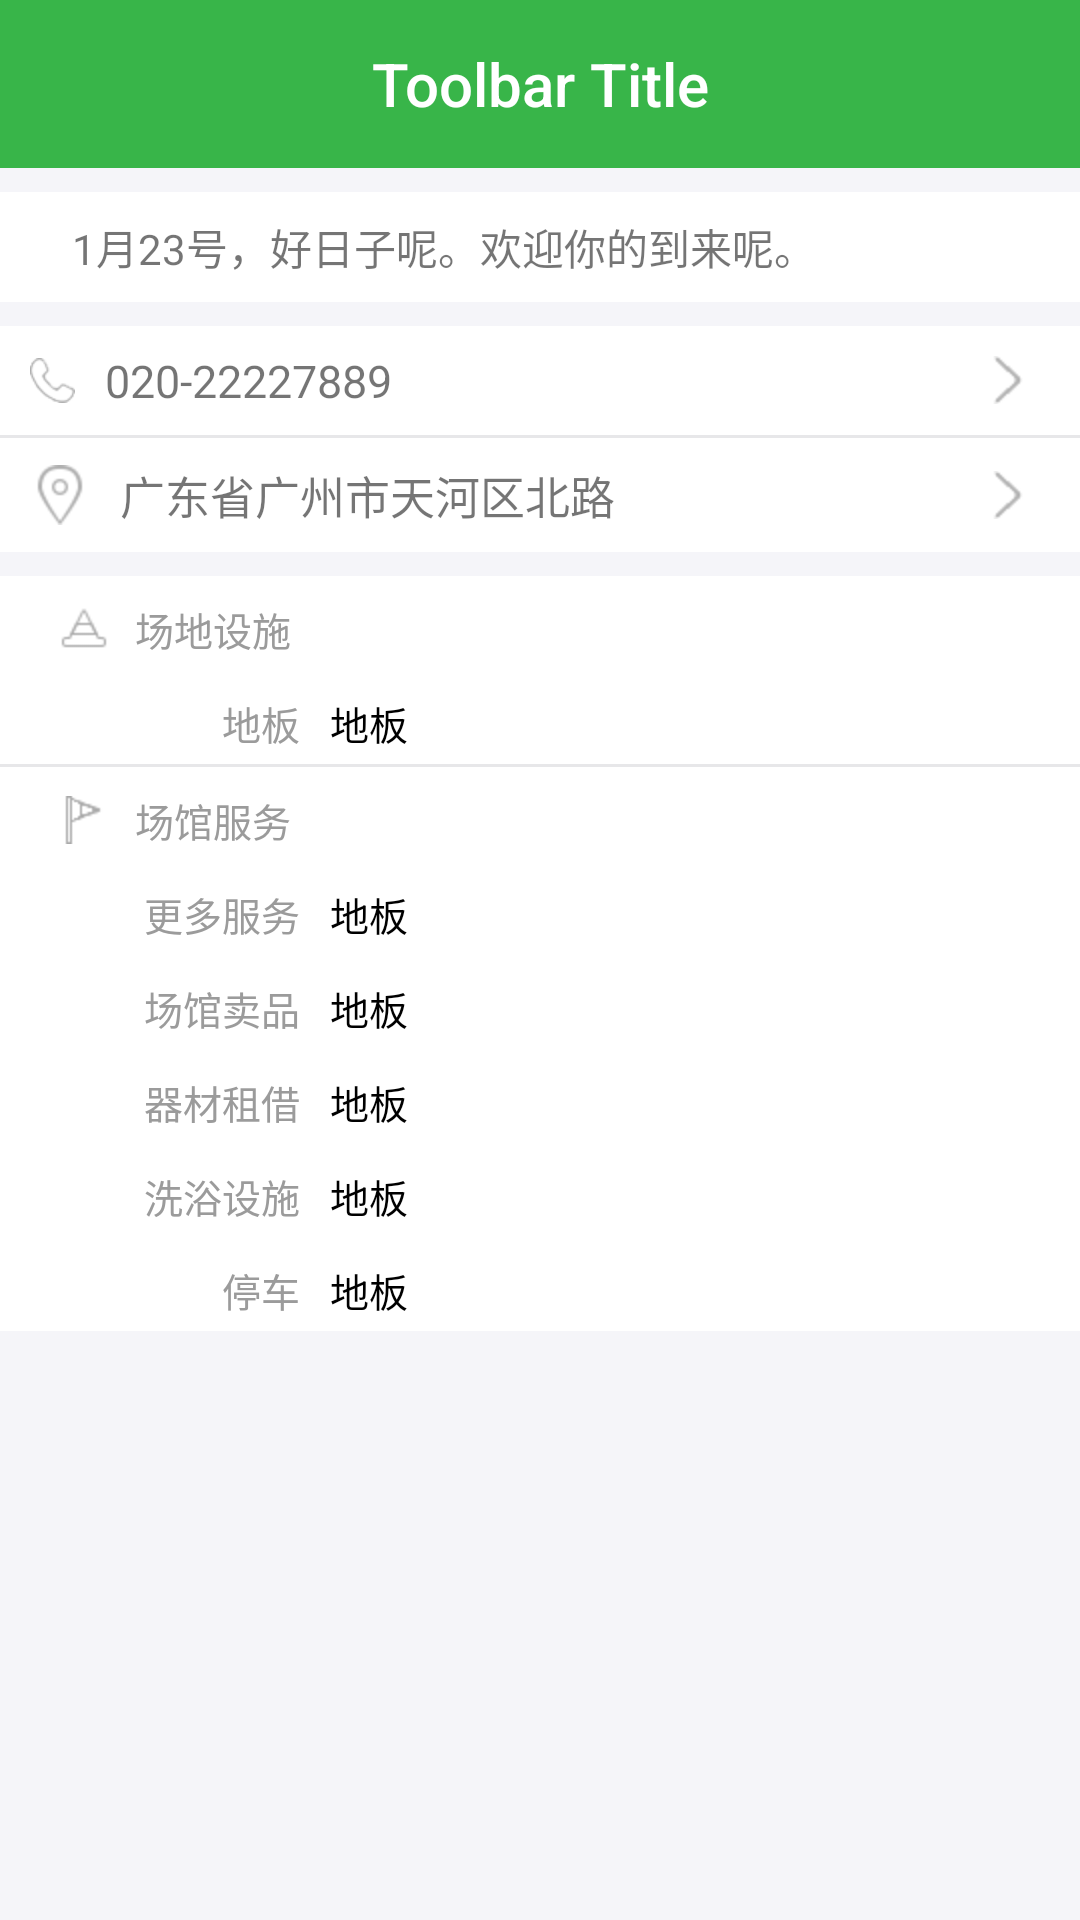

Produce the Android XML layout that renders to this screen, including the resource entries it uses.
<!-- AndroidManifest.xml: application theme AppTheme -->
<!-- res/layout/activity_find_court_details.xml -->
<?xml version="1.0" encoding="utf-8"?>
<LinearLayout xmlns:android="http://schemas.android.com/apk/res/android"
    android:layout_width="match_parent"
    android:layout_height="match_parent"
    android:orientation="vertical">

    <include layout="@layout/include_toolbar" />

    <ScrollView
        android:layout_width="match_parent"
        android:layout_height="match_parent">

        <LinearLayout
            android:layout_width="match_parent"
            android:layout_height="match_parent"
            android:orientation="vertical">

            <android.support.v7.widget.RecyclerView
                android:id="@+id/rlvDate"
                android:layout_width="match_parent"
                android:layout_height="wrap_content" />

            <LinearLayout
                android:layout_width="match_parent"
                android:layout_height="wrap_content"
                android:layout_marginTop="8dp"
                android:background="@drawable/selector_square_bg"
                android:clickable="true"
                android:orientation="horizontal"
                android:padding="8dp">

                <RelativeLayout
                    android:layout_width="wrap_content"
                    android:layout_height="wrap_content">

                    <ImageView
                        android:id="@+id/ivCourt"
                        android:layout_width="wrap_content"
                        android:layout_height="wrap_content"
                        android:scaleType="centerCrop"
                        android:src="@mipmap/ic_launcher" />

                    <TextView
                        android:id="@+id/tvPictureNumbers"
                        android:layout_width="wrap_content"
                        android:layout_height="wrap_content"
                        android:layout_alignBottom="@+id/ivCourt"
                        android:layout_alignRight="@+id/ivCourt"
                        android:layout_marginBottom="4dp"
                        android:layout_marginRight="4dp"
                        android:text="4" />

                </RelativeLayout>

                <TextView
                    android:id="@+id/tvDescription"
                    android:layout_width="match_parent"
                    android:layout_height="wrap_content"
                    android:paddingLeft="16dp"
                    android:text="1月23号，好日子呢。欢迎你的到来呢。" />

            </LinearLayout>

            <TextView
                android:id="@+id/tvPhone"
                style="@style/findCourtSquareText"
                android:layout_marginTop="8dp"
                android:drawableLeft="@mipmap/ic_phone"
                android:drawableRight="@mipmap/ic_right_arrow"
                android:text="020-22227889" />

            <include layout="@layout/line_horizontal" />

            <TextView
                android:id="@+id/tvAddress"
                style="@style/findCourtSquareText"
                android:drawableLeft="@mipmap/ic_court_location"
                android:drawableRight="@mipmap/ic_right_arrow"
                android:ellipsize="end"
                android:text="广东省广州市天河区北路" />


            <LinearLayout
                android:layout_width="match_parent"
                android:layout_height="wrap_content"
                android:layout_marginTop="8dp"
                android:background="@color/white"
                android:orientation="vertical">

                <LinearLayout
                    android:layout_width="match_parent"
                    android:layout_height="wrap_content"
                    android:orientation="vertical">

                    <TextView
                        style="@style/findCourtDetailsRightText"
                        android:drawableLeft="@mipmap/ic_court_detail_sheshi"
                        android:paddingLeft="20dp"
                        android:text="@string/find_court_details_site_facilities" />

                    <LinearLayout
                        android:layout_width="match_parent"
                        android:layout_height="wrap_content"
                        android:orientation="horizontal">

                        <TextView

                            style="@style/findCourtDetailsRightTextSub"
                            android:text="@string/find_court_details_floor" />

                        <TextView
                            android:id="@+id/tvDiban"
                            style="@style/findCourtDetailsLeftText"
                            android:text="@string/find_court_details_floor" />

                    </LinearLayout>
                </LinearLayout>

                <include layout="@layout/line_horizontal" />

                <LinearLayout
                    android:layout_width="match_parent"
                    android:layout_height="wrap_content"
                    android:orientation="vertical">

                    <TextView
                        style="@style/findCourtDetailsRightText"
                        android:drawableLeft="@mipmap/ic_court_detail_fuwu"
                        android:paddingLeft="20dp"
                        android:text="@string/find_court_details_venues_service" />

                    <LinearLayout
                        android:layout_width="match_parent"
                        android:layout_height="wrap_content"
                        android:orientation="horizontal">

                        <TextView
                            style="@style/findCourtDetailsRightTextSub"
                            android:text="@string/find_court_details_more_service" />

                        <TextView
                            android:id="@+id/tvOther"
                            style="@style/findCourtDetailsLeftText"
                            android:text="@string/find_court_details_floor" />

                    </LinearLayout>

                    <LinearLayout
                        android:layout_width="match_parent"
                        android:layout_height="wrap_content"
                        android:orientation="horizontal">

                        <TextView
                            style="@style/findCourtDetailsRightTextSub"
                            android:text="@string/find_court_details_venues_sell_product" />

                        <TextView
                            android:id="@+id/tvMaipin"
                            style="@style/findCourtDetailsLeftText"
                            android:text="@string/find_court_details_floor" />

                    </LinearLayout>

                    <LinearLayout
                        android:layout_width="match_parent"
                        android:layout_height="wrap_content"
                        android:orientation="horizontal">

                        <TextView
                            style="@style/findCourtDetailsRightTextSub"
                            android:text="@string/find_court_details_equipment_rental" />

                        <TextView
                            android:id="@+id/tvZulin"
                            style="@style/findCourtDetailsLeftText"
                            android:text="@string/find_court_details_floor" />

                    </LinearLayout>

                    <LinearLayout
                        android:layout_width="match_parent"
                        android:layout_height="wrap_content"
                        android:orientation="horizontal">

                        <TextView
                            style="@style/findCourtDetailsRightTextSub"
                            android:text="@string/find_court_details_bath_facilities" />

                        <TextView
                            android:id="@+id/tvXiyu"
                            style="@style/findCourtDetailsLeftText"
                            android:text="@string/find_court_details_floor" />

                    </LinearLayout>

                    <LinearLayout
                        android:layout_width="match_parent"
                        android:layout_height="wrap_content"
                        android:background="@drawable/selector_square_bg"
                        android:clickable="true"
                        android:orientation="horizontal">

                        <TextView
                            style="@style/findCourtDetailsRightTextSub"
                            android:text="@string/find_court_details_parking" />

                        <TextView
                            android:id="@+id/tvTingche"
                            style="@style/findCourtDetailsLeftText"
                            android:text="@string/find_court_details_floor" />

                    </LinearLayout>
                </LinearLayout>

            </LinearLayout>

        </LinearLayout>
    </ScrollView>

</LinearLayout>
<!-- res/layout/include_toolbar.xml (included above) -->
<?xml version="1.0" encoding="utf-8"?>
<android.support.v7.widget.Toolbar xmlns:android="http://schemas.android.com/apk/res/android"
    xmlns:app="http://schemas.android.com/apk/res-auto"
    android:id="@+id/toolbar"
    android:layout_width="match_parent"
    android:layout_height="wrap_content"
    android:background="?attr/colorPrimaryDark"
    android:fitsSystemWindows="true"
    android:minHeight="?attr/actionBarSize"
    app:popupTheme="@style/ThemeOverlay.AppCompat.Dark"
    app:theme="@style/ToolbarTheme">

    <TextView
        android:id="@+id/toolbar_title"
        style="@style/TextAppearance.AppCompat.Widget.ActionBar.Title"
        android:layout_width="wrap_content"
        android:layout_height="wrap_content"
        android:layout_gravity="center"
        android:textColor="@android:color/white"
        android:gravity="center"
        android:text="Toolbar Title" />

</android.support.v7.widget.Toolbar>
<!-- res/layout/line_horizontal.xml (included above) -->
<?xml version="1.0" encoding="utf-8"?>
<View xmlns:android="http://schemas.android.com/apk/res/android"
    android:layout_width="match_parent"
    android:background="@color/lineBg"
    android:layout_height="@dimen/line_hegiht">

</View>
<!-- resources referenced by this layout -->
<resources>
  <color name="lineBg">#e7e7e9</color>
  <color name="white">#FFFFFF</color>
  <dimen name="line_hegiht">1dp</dimen>
  <!-- drawable selector_square_bg (drawable) -->
  <?xml version="1.0" encoding="utf-8"?>
  <selector xmlns:android="http://schemas.android.com/apk/res/android">
  
      <item android:drawable="@color/square_bg_p" android:state_pressed="true" />
      <item android:drawable="@color/white"  />
  </selector>
  <string name="find_court_details_bath_facilities">洗浴设施</string>
  <string name="find_court_details_equipment_rental">器材租借</string>
  <string name="find_court_details_floor">地板</string>
  <string name="find_court_details_more_service">更多服务</string>
  <string name="find_court_details_parking">停车</string>
  <string name="find_court_details_site_facilities">场地设施</string>
  <string name="find_court_details_venues_sell_product">场馆卖品</string>
  <string name="find_court_details_venues_service">场馆服务</string>
  <style name="ToolbarTheme" parent="@style/ThemeOverlay.AppCompat.Dark.ActionBar">
          
          <item name="selectableItemBackground">@drawable/selector_bg_btn</item>
      </style>
  <style name="findCourtDetailsLeftText">
          <item name="android:layout_width">match_parent</item>
          <item name="android:layout_height">wrap_content</item>
          <item name="android:textColor">@color/black</item>
          <item name="android:paddingLeft">10dp</item>
          <item name="android:textSize">13sp</item>
          <item name="android:gravity">center_vertical|left</item>
      </style>
  <style name="findCourtDetailsRightText">
          <item name="android:layout_width">@dimen/find_court_detail_right_width</item>
          <item name="android:layout_height">wrap_content</item>
          <item name="android:textColor">#9b9b9b</item>
          <item name="android:textSize">13sp</item>
          <item name="android:gravity">center_vertical|right</item>
          <item name="android:drawablePadding">8dp</item>
          <item name="android:paddingBottom">4dp</item>
          <item name="android:paddingTop">8dp</item>
          <item name="android:paddingRight">3dp</item>
      </style>
  <style name="findCourtDetailsRightTextSub" parent="findCourtDetailsRightText">
          <item name="android:paddingRight">0dp</item>
      </style>
  <style name="findCourtSquareText">
          <item name="android:layout_width">match_parent</item>
          <item name="android:layout_height">wrap_content</item>
          <item name="android:background">@drawable/selector_square_bg</item>
          <item name="android:clickable">true</item>
          <item name="android:gravity">center_vertical</item>
          <item name="android:paddingLeft">@dimen/find_court_padding_left</item>
          <item name="android:paddingRight">@dimen/find_court_padding_right</item>
          <item name="android:textSize">15sp</item>
          <item name="android:paddingTop">8dp</item>
          <item name="android:paddingBottom">8dp</item>
          <item name="android:drawablePadding">10dp</item>
      </style>
  <style name="AppTheme" parent="@style/BaseAppTheme">
      </style>
  <color name="square_bg_p">#dfdfdf</color>
  <color name="black">#000000</color>
  <dimen name="find_court_detail_right_width">100dp</dimen>
  <dimen name="find_court_padding_left">10dp</dimen>
  <dimen name="find_court_padding_right">16dp</dimen>
  <style name="BaseAppTheme" parent="Theme.AppCompat.Light.NoActionBar">
          
          <item name="colorPrimary">@color/colorPrimary</item>
          <item name="colorPrimaryDark">@color/colorPrimaryDark</item>
          <item name="colorAccent">@color/colorAccent</item>
          <item name="android:windowBackground">@color/windowBackground</item>
      </style>
  <color name="enabled_false">#cecece</color>
  <color name="main_button_bg_pressed">#38b589</color>
  <color name="main_button_bg">#34b54a</color>
  <color name="colorPrimary">#38b549</color>
  <color name="colorPrimaryDark">#38b549</color>
  <color name="colorAccent">#FF4081</color>
  <color name="windowBackground">#f5f5f9</color>
</resources>
